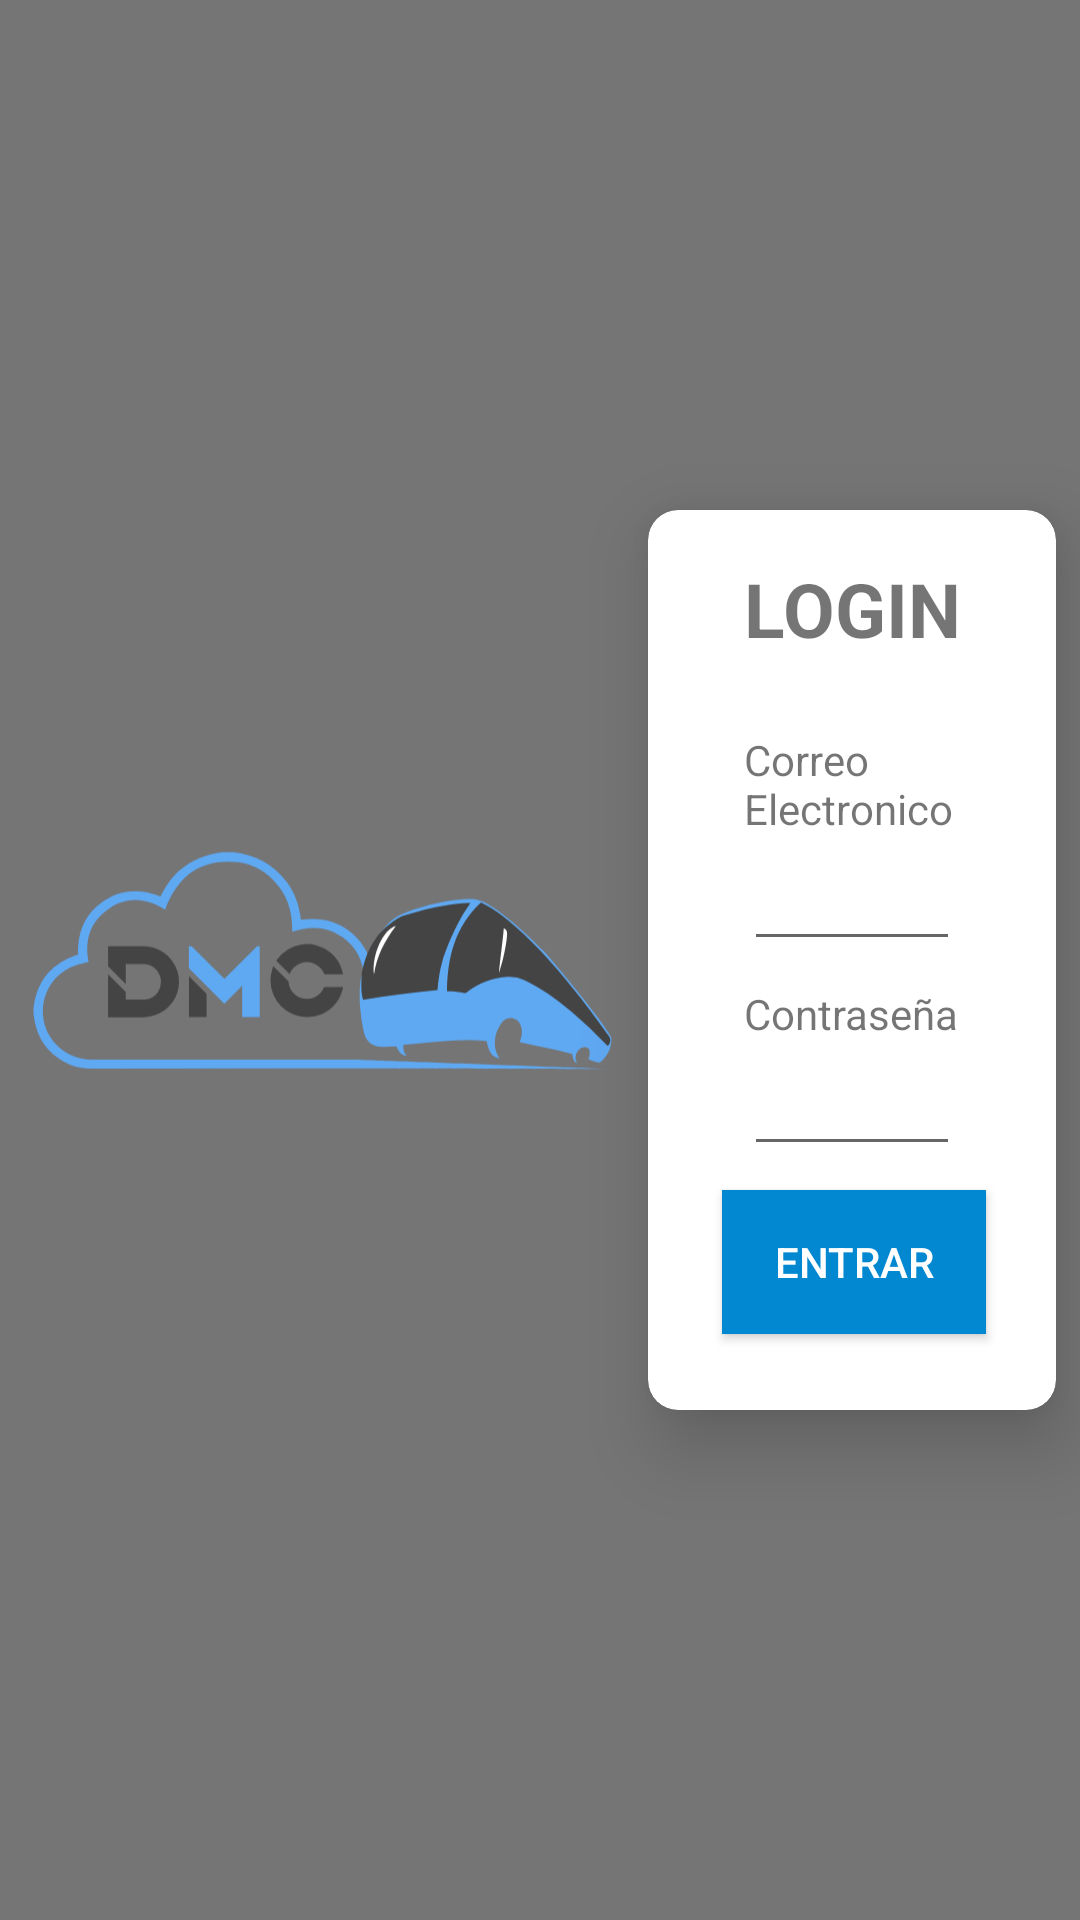

The Android layout XML behind this screen, and the referenced resources:
<!-- AndroidManifest.xml: activity theme NoActionBar -->
<!-- res/layout/activity_login.xml -->
<?xml version="1.0" encoding="utf-8"?>
<android.support.constraint.ConstraintLayout xmlns:android="http://schemas.android.com/apk/res/android"
    xmlns:app="http://schemas.android.com/apk/res-auto"
    xmlns:tools="http://schemas.android.com/tools"
    android:layout_width="match_parent"
    android:layout_height="match_parent"
    android:background="@color/colorSecondaryText"
    tools:context=".ui.login.LoginActivity">

    <android.support.v7.widget.CardView
        android:id="@+id/cardView"
        android:layout_width="0dp"
        android:layout_height="300dp"
        android:layout_marginStart="8dp"
        android:layout_marginTop="8dp"
        android:layout_marginEnd="8dp"
        android:layout_marginBottom="8dp"
        app:cardCornerRadius="10dp"
        app:cardElevation="15dp"
        app:layout_constraintBottom_toBottomOf="parent"
        app:layout_constraintEnd_toEndOf="parent"
        app:layout_constraintStart_toEndOf="@+id/imageView"
        app:layout_constraintTop_toTopOf="parent">

        <android.support.constraint.ConstraintLayout
            android:layout_width="match_parent"
            android:layout_height="300dp">

            <TextView
                android:id="@+id/loginTitle"
                android:layout_width="wrap_content"
                android:layout_height="wrap_content"
                android:layout_marginStart="8dp"
                android:layout_marginTop="16dp"
                android:layout_marginEnd="8dp"
                android:text="LOGIN"
                android:textSize="25sp"
                android:textStyle="bold"
                app:layout_constraintEnd_toEndOf="parent"
                app:layout_constraintStart_toStartOf="parent"
                app:layout_constraintTop_toTopOf="parent" />

            <EditText
                android:id="@+id/loginPasswordEdt"
                android:layout_width="0dp"
                android:layout_height="wrap_content"
                android:layout_marginStart="32dp"
                android:layout_marginEnd="32dp"
                android:ems="10"
                android:inputType="textPassword"
                app:layout_constraintEnd_toEndOf="parent"
                app:layout_constraintHorizontal_bias="0.4"
                app:layout_constraintStart_toStartOf="parent"
                app:layout_constraintTop_toBottomOf="@+id/loginPasswordTxt" />

            <EditText
                android:id="@+id/loginUsernameEdt"
                android:layout_width="0dp"
                android:layout_height="wrap_content"
                android:layout_marginStart="32dp"
                android:layout_marginEnd="32dp"
                android:ems="10"
                android:inputType="textEmailAddress"
                app:layout_constraintEnd_toEndOf="parent"
                app:layout_constraintStart_toStartOf="parent"
                app:layout_constraintTop_toBottomOf="@+id/loginUsernameTxt" />

            <Button
                android:id="@+id/loginAcceptBtn"
                android:layout_width="wrap_content"
                android:layout_height="0dp"
                android:layout_marginStart="9dp"
                android:layout_marginLeft="9dp"
                android:layout_marginTop="8dp"
                android:layout_marginEnd="8dp"
                android:layout_marginRight="8dp"
                android:background="@color/colorPrimaryDark"
                android:text="Entrar"
                android:textColor="@color/colorTextIcons"
                app:layout_constraintEnd_toEndOf="parent"
                app:layout_constraintStart_toStartOf="parent"
                app:layout_constraintTop_toBottomOf="@+id/loginPasswordEdt" />

            <TextView
                android:id="@+id/loginUsernameTxt"
                android:layout_width="0dp"
                android:layout_height="wrap_content"
                android:layout_marginStart="32dp"
                android:layout_marginTop="24dp"
                android:layout_marginEnd="32dp"
                android:text="Correo Electronico"
                app:layout_constraintEnd_toEndOf="parent"
                app:layout_constraintStart_toStartOf="parent"
                app:layout_constraintTop_toBottomOf="@+id/loginTitle" />

            <TextView
                android:id="@+id/loginPasswordTxt"
                android:layout_width="0dp"
                android:layout_height="wrap_content"
                android:layout_marginStart="32dp"
                android:layout_marginTop="8dp"
                android:layout_marginEnd="32dp"
                android:text="Contraseña"
                app:layout_constraintEnd_toEndOf="parent"
                app:layout_constraintStart_toStartOf="parent"
                app:layout_constraintTop_toBottomOf="@+id/loginUsernameEdt" />
        </android.support.constraint.ConstraintLayout>
    </android.support.v7.widget.CardView>

    <ImageView
        android:id="@+id/imageView"
        android:layout_width="200dp"
        android:layout_height="120dp"
        android:layout_marginStart="8dp"
        android:layout_marginTop="8dp"
        android:layout_marginBottom="8dp"
        app:layout_constraintBottom_toBottomOf="parent"
        app:layout_constraintStart_toStartOf="parent"
        app:layout_constraintTop_toTopOf="parent"
        app:srcCompat="@drawable/ic_dmc" />
</android.support.constraint.ConstraintLayout>
<!-- resources referenced by this layout -->
<resources>
  <color name="colorPrimaryDark">#0288D1</color>
  <color name="colorSecondaryText">#757575</color>
  <color name="colorTextIcons">#FFFFFF</color>
  <!-- drawable ic_dmc: vector/xml drawable (drawable, 5200 chars, omitted) -->
  <style name="NoActionBar" parent="Theme.AppCompat.Light.NoActionBar">
          
          <item name="colorPrimary">@color/colorPrimary</item>
          <item name="colorPrimaryDark">@color/colorPrimaryDark</item>
          <item name="colorAccent">@color/colorAccent</item>
      </style>
  <color name="colorPrimary">#03A9F4</color>
  <color name="colorAccent">#536DFE</color>
</resources>
